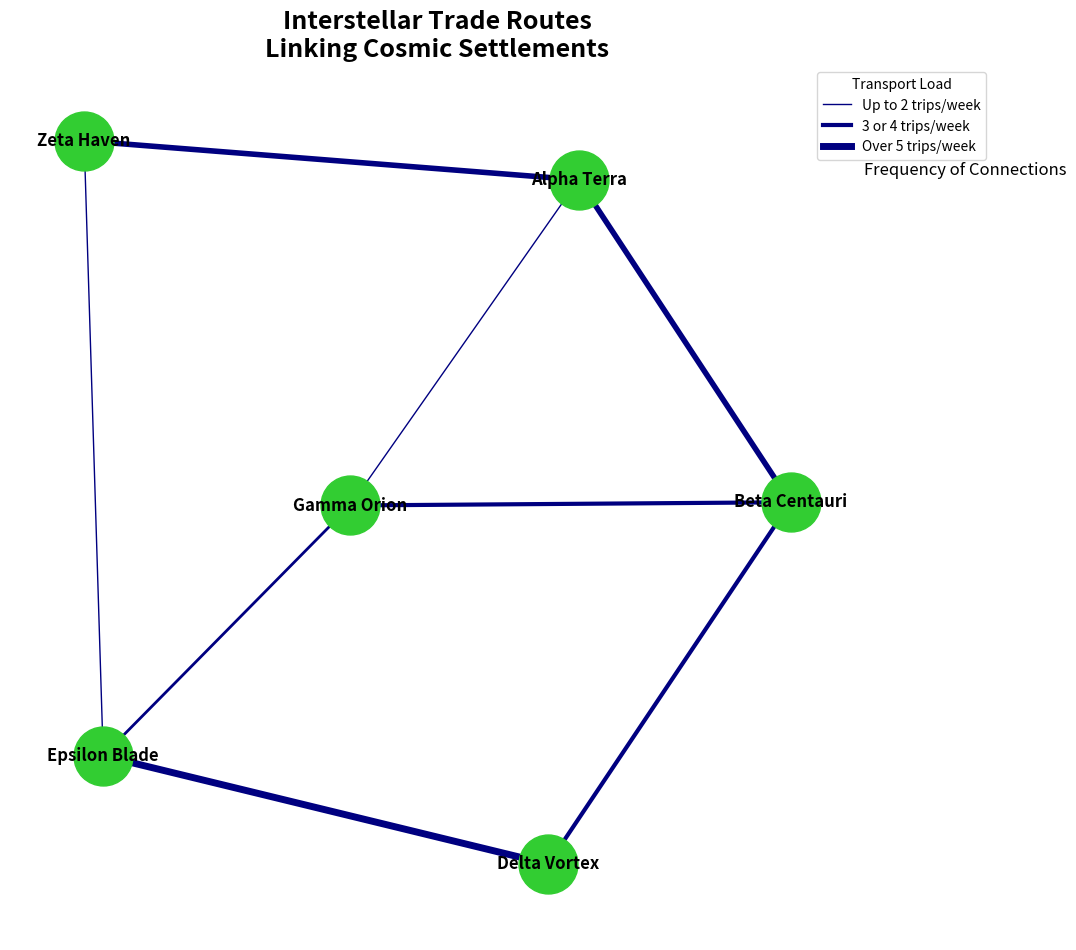

This figure's Python source:
import matplotlib.pyplot as plt
import networkx as nx

colonies = ['Alpha Terra', 'Beta Centauri', 'Gamma Orion', 'Delta Vortex', 'Epsilon Blade', 'Zeta Haven']

routes = {
    ('Alpha Terra', 'Beta Centauri'): 4,
    ('Alpha Terra', 'Gamma Orion'): 1,
    ('Beta Centauri', 'Delta Vortex'): 3,
    ('Gamma Orion', 'Epsilon Blade'): 2,
    ('Delta Vortex', 'Epsilon Blade'): 5,
    ('Epsilon Blade', 'Zeta Haven'): 1,
    ('Zeta Haven', 'Alpha Terra'): 4,
    ('Beta Centauri', 'Gamma Orion'): 3
}

G = nx.Graph()
G.add_nodes_from(colonies)
for (colony1, colony2), frequency in routes.items():
    G.add_edge(colony1, colony2, weight=frequency)

plt.figure(figsize=(12, 10))
pos = nx.spring_layout(G, seed=24)

# Changed node and edge colors to new colors
nx.draw_networkx_nodes(G, pos, node_color='limegreen', node_size=1800)
nx.draw_networkx_edges(
    G, pos,
    width=[G[u][v]['weight'] for u, v in G.edges()],
    edge_color='navy'
)
nx.draw_networkx_labels(G, pos, font_size=12, font_weight='bold', font_family='sans-serif')

plt.title('Interstellar Trade Routes\nLinking Cosmic Settlements', fontsize=18, fontweight='bold')

plt.text(1.1, 0.85, 'Frequency of Connections', fontsize=12, ha='right')
plt.plot([], [], color='navy', linewidth=1, label='Up to 2 trips/week')
plt.plot([], [], color='navy', linewidth=3, label='3 or 4 trips/week')
plt.plot([], [], color='navy', linewidth=5, label='Over 5 trips/week')
plt.legend(title='Transport Load', bbox_to_anchor=(1.15, 1))

plt.axis('off')
plt.tight_layout()
plt.show()
